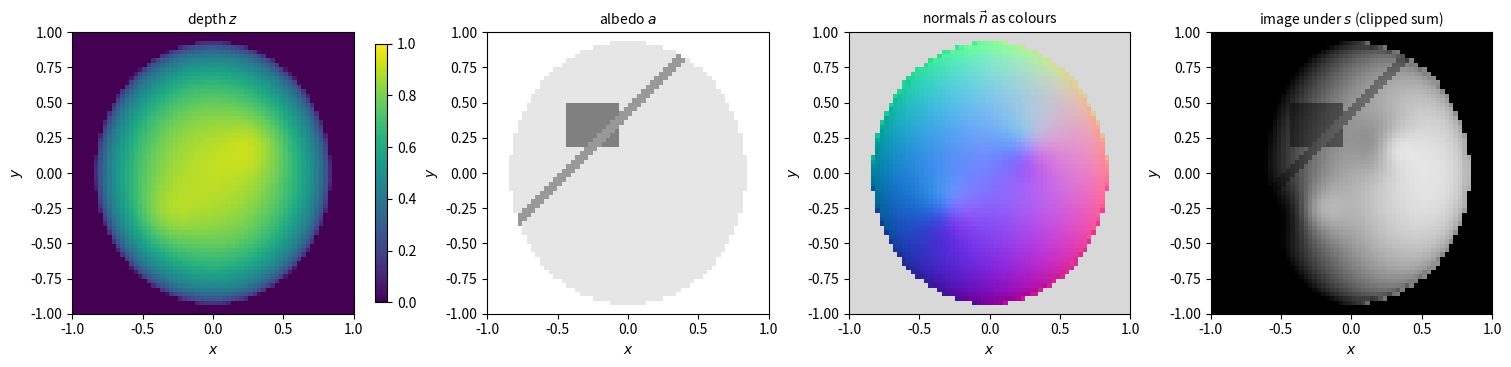
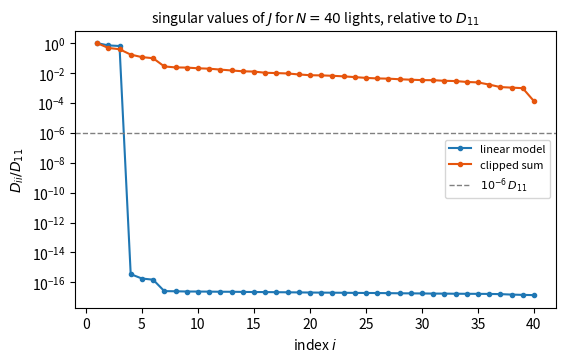
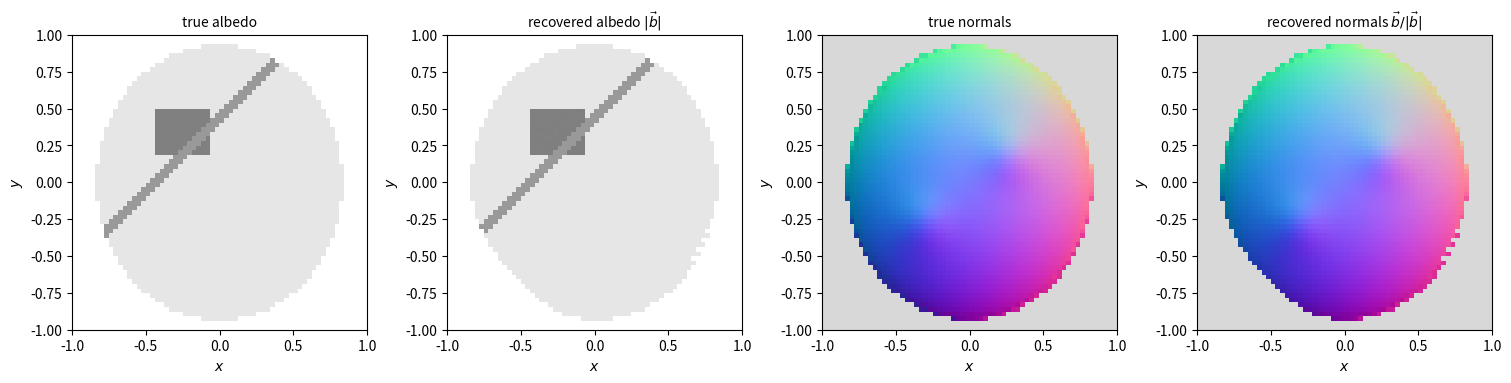
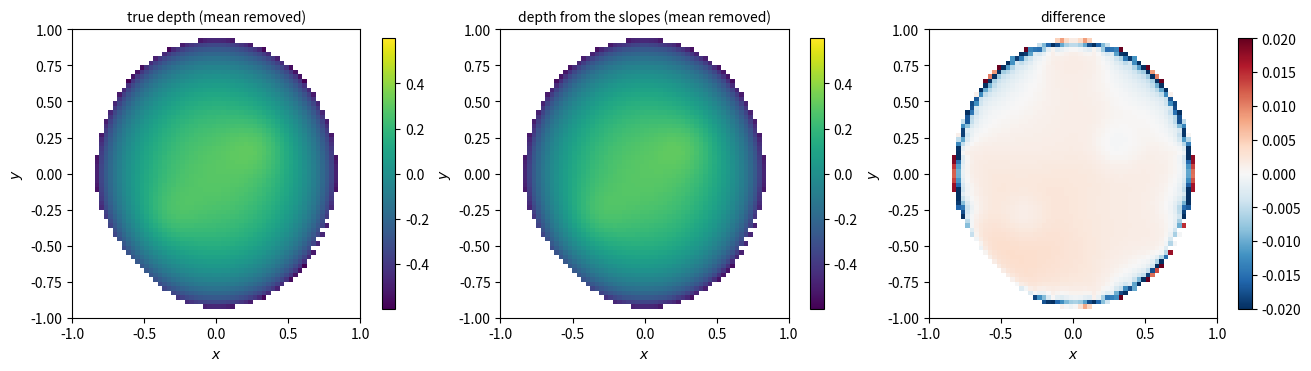
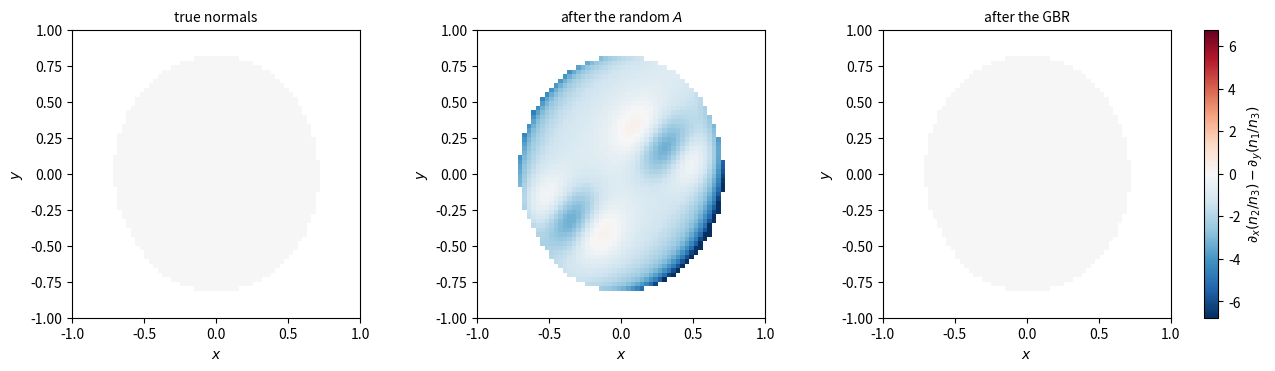
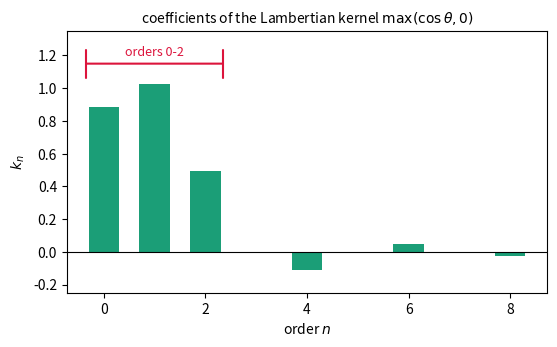
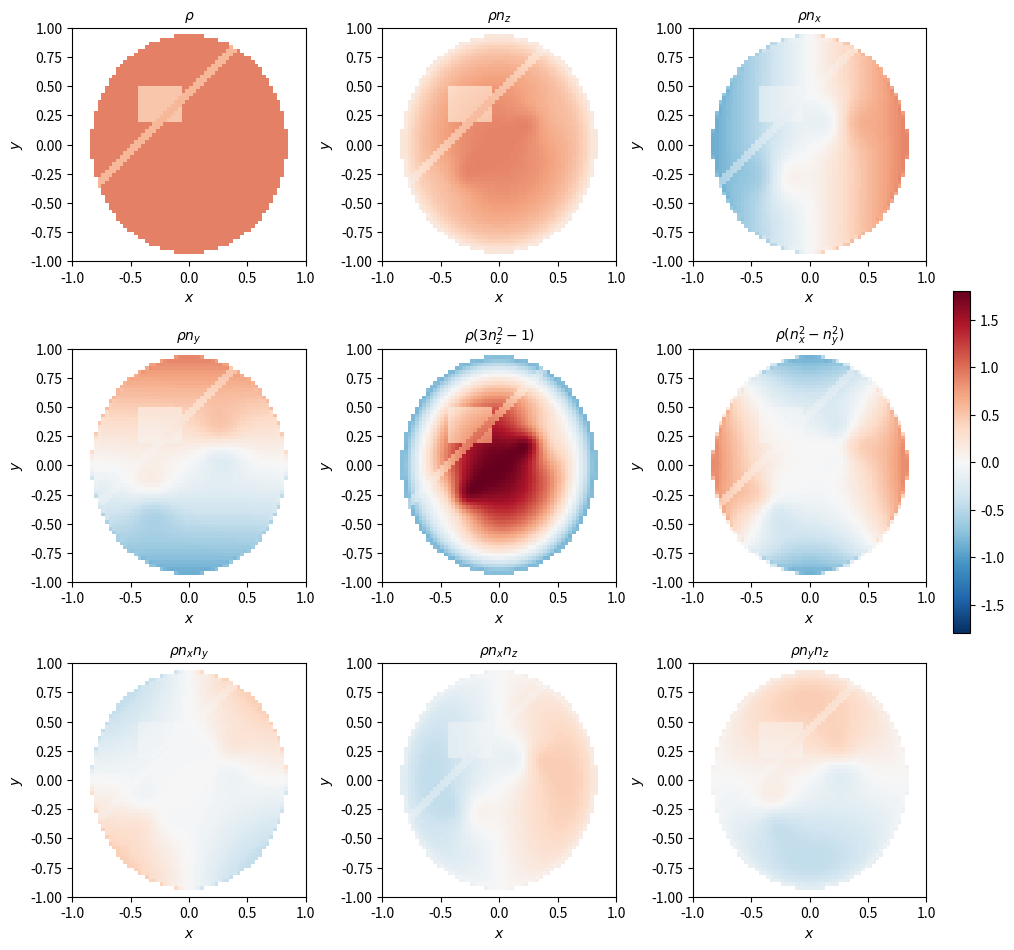
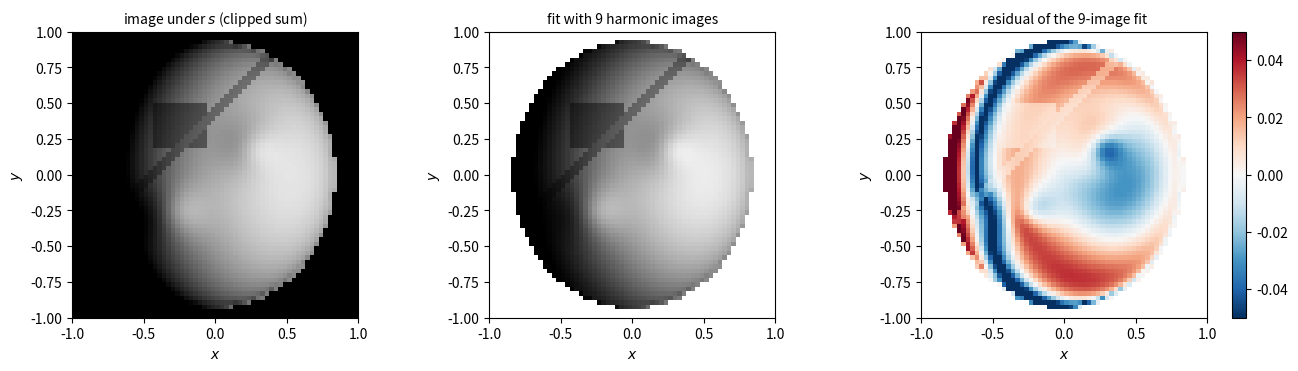
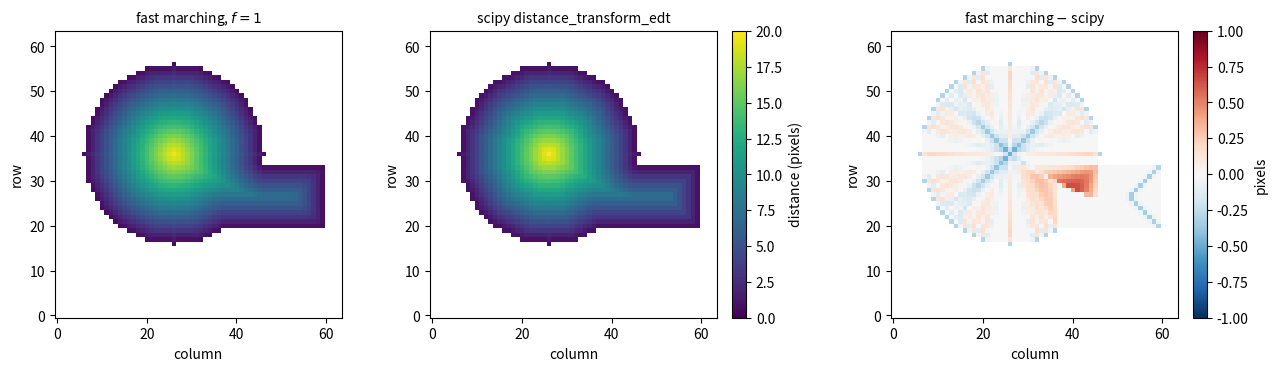
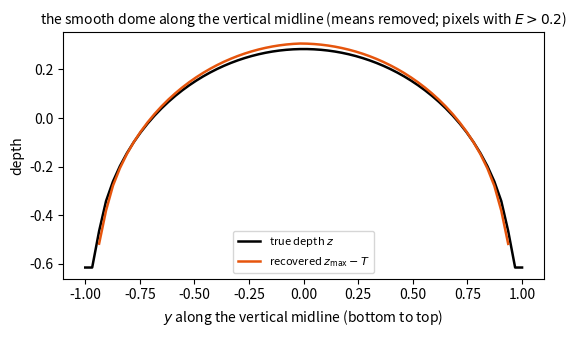

Generate these figures, in order, with matplotlib:
from __future__ import annotations
import heapq

import numpy as np
import matplotlib.pyplot as plt
from numpy.polynomial import legendre
from scipy import ndimage, sparse
from scipy.sparse.linalg import lsqr

%matplotlib inline
np.set_printoptions(precision=4, suppress=True)

# The colours of the lecture notes
BLUE, ORANGE, TEAL = "#1f77b4", "#e6550d", "#1b9e77"     # the linear model; the clipped sum (with shadows); the kernel coefficients
RESIDUAL_CMAP = "RdBu_r"                                  # red positive, blue negative, white zero
N_GRID = 64
KERNEL_ENERGY = 2 * np.pi / 3                             # the energy of the Lambertian kernel, int_{S^2} k^2 = sum_n k_n^2
OPTIONAL_CAST_SHADOWS = False                             # True adds cast shadows to the renderings of the SVD section (slower)
fmt4 = {"float_kind": lambda v: f"{v:.4g}"}               # four significant digits in printed arrays


def rms(a, b=0.0, where=None) -> float:
    """Root mean square of a - b over the pixels where `where` is True (all pixels if None)."""
    d = np.asarray(a, dtype=float) - np.asarray(b, dtype=float)
    if where is not None:
        d = d[np.asarray(where, dtype=bool)]
    return float(np.sqrt(np.mean(d ** 2))) if d.size else float("nan")


def spacing(n: int) -> float:
    """The grid spacing h of n samples of [-1, 1]."""
    return 2.0 / (n - 1)


# ------------------------------------------------------------------ 1. The surface, its normals and the renderer

def make_surface(n: int = N_GRID, bumps: bool = True):
    """The synthetic surface on x, y in [-1, 1] (n x n pixels; axis 0 is y, axis 1 is x, both increasing):
    an elliptical dome z = 0.9 sqrt(max(0, 1 - (x/0.85)^2 - (y/0.95)^2)) with, if bumps, two Gaussian bumps of height 0.08
    and width 0.15 at (0.3, 0.2) and (-0.35, -0.3); albedo 0.9 on the dome with a 12 x 10-pixel patch of 0.5 and a stripe of
    0.6, 0 on the background. Returns x, y, z, albedo and the boolean mask (the dome's footprint)."""
    h = spacing(n)
    x, y = np.meshgrid(np.linspace(-1.0, 1.0, n), np.linspace(-1.0, 1.0, n))
    inside = 1.0 - (x / 0.85) ** 2 - (y / 0.95) ** 2
    mask = inside > 0
    z = 0.9 * np.sqrt(np.maximum(inside, 0.0))
    if bumps:
        for cx, cy in ((0.3, 0.2), (-0.35, -0.3)):
            z += 0.08 * np.exp(-((x - cx) ** 2 + (y - cy) ** 2) / (2 * 0.15 ** 2)) * mask
    albedo = np.where(mask, 0.9, 0.0)
    albedo[mask & (np.abs(x + 0.25) < 6 * h) & (np.abs(y - 0.35) < 5 * h)] = 0.5        # the 12 x 10 patch
    albedo[mask & (np.abs(x - y + 0.45) < 0.05)] = 0.6                                 # the stripe
    return x, y, z, albedo, mask


def normals_from_depth(z, h: float | None = None):
    """Unit normals n = (-z_x, -z_y, 1) / sqrt(z_x^2 + z_y^2 + 1) of a depth map, with the slopes by numpy.gradient
    (central differences, spacing h). Returns an (n, n, 3) array; n_3 > 0 everywhere."""
    z = np.asarray(z, dtype=float)
    h = spacing(z.shape[0]) if h is None else h
    z_y, z_x = np.gradient(z, h)                            # axis 0 is y, axis 1 is x
    n = np.stack([-z_x, -z_y, np.ones_like(z)], axis=-1)
    return n / np.linalg.norm(n, axis=-1, keepdims=True)


def unit(b):
    """The unit normals b / |b| of scaled normals, with (0, 0, 1) where b = 0 (the background)."""
    norm = np.linalg.norm(b, axis=-1, keepdims=True)
    out = np.divide(b, norm, out=np.zeros_like(b, dtype=float), where=norm > 0)
    out[..., 2] = np.where(norm[..., 0] > 0, out[..., 2], 1.0)
    return out


def render(b, lights, clip: bool = True):
    """Images of the scaled normals b (n, n, 3) under one light (3,) or several lights (N, 3), one image per light:
    max{b . s, 0} (the clipped sum, one term per light; the image under several lights at once is the sum of the images)
    or, with clip=False, the linear model b . s. Returns (n, n) for one light and (N, n, n) for N lights."""
    lights = np.asarray(lights, dtype=float)
    images = np.einsum("yxi,mi->myx", np.asarray(b, dtype=float), np.atleast_2d(lights))
    if clip:
        images = np.maximum(images, 0.0)
    return images[0] if lights.ndim == 1 else images


def render_cast_shadows(z, b, lights, x, y, n_steps: int = 80):
    """The clipped sum with cast shadows added: a pixel is dark under a light when the ray from its surface point toward the
    light passes below the surface (checked by stepping along the ray and interpolating the depth). Optional and slower."""
    one = np.ndim(lights) == 1
    lights = np.atleast_2d(np.asarray(lights, dtype=float))
    h = x[0, 1] - x[0, 0]
    images = render(b, lights)
    step = 1.5 * h
    for m, s in enumerate(lights):
        blocked = np.zeros(z.shape, dtype=bool)
        for k in range(1, n_steps + 1):
            t = k * step
            px, py, pz = x + t * s[0], y + t * s[1], z + t * s[2]
            rows, cols = (py + 1.0) / h, (px + 1.0) / h
            on_grid = (rows >= 0) & (rows <= z.shape[0] - 1) & (cols >= 0) & (cols <= z.shape[1] - 1)
            z_surface = ndimage.map_coordinates(z, [np.clip(rows, 0, z.shape[0] - 1), np.clip(cols, 0, z.shape[1] - 1)], order=1)
            blocked |= on_grid & (z_surface > pz + 1e-9)
        images[m][blocked] = 0.0
    return images[0] if one else images


def random_lights(n: int, min_s3: float = 0.0, seed: int = 0):
    """n random unit light directions on the hemisphere s_3 > 0 (Gaussian vectors normalised, s_3 made positive), keeping only
    those with s_3 >= min_s3 (min_s3 = cos 60 degrees keeps the lights within 60 degrees of the viewing direction; min_s3 is a
    cosine and must lie in [0, 1)). Returns (n, 3)."""
    if not 0.0 <= min_s3 < 1.0:
        raise ValueError(f"min_s3 is the cosine of the largest angle to the viewing direction and must lie in [0, 1); got {min_s3}")
    rng = np.random.default_rng(seed)
    out = []
    while len(out) < n:
        s = rng.normal(size=(2 * n, 3))
        s /= np.linalg.norm(s, axis=1, keepdims=True)
        s[:, 2] = np.abs(s[:, 2])
        out.extend(s[s[:, 2] >= min_s3])
    return np.array(out[:n])


# ------------------------------------------------------------------ 2. The image matrix and its singular values

def image_matrix(images, mask):
    """J (pixels x images): the N images (N, n, n) restricted to the mask pixels, one image per column."""
    return np.asarray(images)[:, mask].T


def svd_curve(J):
    """The singular values D_11 >= D_22 >= ... of J, their ratios D_ii / D_11 and the cumulative energy
    sum_{i <= k} D_ii^2 / sum_i D_ii^2 for k = 1, 2, ... Returns (D, ratios, cumulative)."""
    d = np.linalg.svd(np.asarray(J, dtype=float), compute_uv=False)
    return d, d / d[0], np.cumsum(d ** 2) / np.sum(d ** 2)


def components_for(cumulative, fraction: float) -> int:
    """The smallest k whose cumulative energy reaches the fraction."""
    return int(np.argmax(np.asarray(cumulative) >= fraction)) + 1


# ------------------------------------------------------------------ 3. Photometric stereo, depth from normals, the GBR

def photometric_stereo(images, lights, mask):
    """Least squares for b at every mask pixel from its intensities under the lights that do not put it in attached shadow
    (I > 0; a shadowed intensity does not obey I = b . s). Pixels with fewer than three such lights are marked invalid
    (b = 0 there). Returns the albedo |b| (n, n), the unit normals b / |b| (n, n, 3), the boolean valid (n, n) and b (n, n, 3)."""
    images, lights = np.asarray(images, dtype=float), np.asarray(lights, dtype=float)
    lit = (images > 0) & mask[None]
    W = lit.astype(float)
    LtWL = np.einsum("myx,mi,mj->yxij", W, lights, lights)             # per pixel: sum over its lit lights of s s^T
    LtWm = np.einsum("myx,myx,mi->yxi", W, images, lights)             # per pixel: sum of I s
    valid = mask & (lit.sum(axis=0) >= 3) & (np.abs(np.linalg.det(LtWL)) > 1e-12)
    if not valid.any():
        raise ValueError("no pixel is lit by three or more lights that are not coplanar: photometric stereo needs f >= 3 such lights "
                         f"({len(lights)} given)")
    b = np.zeros(images.shape[1:] + (3,))
    b[valid] = np.linalg.solve(LtWL[valid], LtWm[valid][..., None])[..., 0]
    albedo = np.linalg.norm(b, axis=-1)
    normals = np.divide(b, albedo[..., None], out=np.zeros_like(b), where=albedo[..., None] > 0)
    return albedo, normals, valid, b


def angular_error(n_est, n_true, valid):
    """The angle in degrees between the estimated and the true unit normals at the valid pixels (0 elsewhere)."""
    cos = np.clip(np.sum(np.asarray(n_est) * np.asarray(n_true), axis=-1), -1.0, 1.0)
    return np.where(valid, np.degrees(np.arccos(cos)), 0.0)


def depth_from_slopes(p, q, mask, h: float | None = None):
    """Depth z by least squares on the slope equations z(x+1, y) - z(x, y) = h p and z(x, y+1) - z(x, y) = h q over every pair
    of neighbouring mask pixels (the slope of a pair is the mean of its two pixels' slopes), solved with scipy's sparse
    least squares (lsqr). The depth is fixed only up to a constant: the returned z has mean 0 over the mask (NaN outside)."""
    mask = np.asarray(mask, dtype=bool)
    n_rows, n_cols = mask.shape
    h = spacing(n_rows) if h is None else h
    index = -np.ones(mask.shape, dtype=int)
    index[mask] = np.arange(mask.sum())
    rows, cols, vals, rhs, k = [], [], [], [], 0
    for dy, dx, slope in ((0, 1, np.asarray(p, dtype=float)), (1, 0, np.asarray(q, dtype=float))):
        pair = mask[:n_rows - dy, :n_cols - dx] & mask[dy:, dx:]
        i0, i1 = index[:n_rows - dy, :n_cols - dx][pair], index[dy:, dx:][pair]
        s = 0.5 * (slope[:n_rows - dy, :n_cols - dx][pair] + slope[dy:, dx:][pair])
        m = len(i0)
        rows += [np.arange(k, k + m), np.arange(k, k + m)]
        cols += [i1, i0]
        vals += [np.ones(m), -np.ones(m)]
        rhs.append(h * s)
        k += m
    A = sparse.csr_matrix((np.concatenate(vals), (np.concatenate(rows), np.concatenate(cols))), shape=(k, int(mask.sum())))
    solution = lsqr(A, np.concatenate(rhs), atol=1e-10, btol=1e-10, iter_lim=20000)[0]
    z = np.full(mask.shape, np.nan)
    z[mask] = solution - solution.mean()
    return z


def integrability_residual(normals, region, h: float | None = None):
    """The residual d/dx (n_2/n_3) - d/dy (n_1/n_3) by central differences (numpy.gradient); the ratios are set to 0 where
    |n_3| < 1e-9. Returned with NaN outside `region` (pixels whose neighbours are all in the mask)."""
    normals = np.asarray(normals, dtype=float)
    h = spacing(normals.shape[0]) if h is None else h
    n3 = normals[..., 2]
    safe = np.abs(n3) > 1e-9
    r1 = np.divide(normals[..., 0], n3, out=np.zeros_like(n3), where=safe)
    r2 = np.divide(normals[..., 1], n3, out=np.zeros_like(n3), where=safe)
    residual = np.gradient(r2, h, axis=1) - np.gradient(r1, h, axis=0)
    return np.where(region, residual, np.nan)


def gbr_matrices(lam_p: float, mu: float, nu: float):
    """The matrices of the GBR with tau = 1 (so lambda = lambda', alpha = -mu, beta = -nu): M, acting on b, with rows
    (lambda', 0, -mu), (0, lambda', -nu), (0, 0, 1), and G, with rows (1, 0, 0), (0, 1, 0), (mu, nu, lambda'), so that the
    lights move to M^{-T} s = G s / lambda."""
    M = np.array([[lam_p, 0.0, -mu], [0.0, lam_p, -nu], [0.0, 0.0, 1.0]])
    G = np.array([[1.0, 0.0, 0.0], [0.0, 1.0, 0.0], [mu, nu, lam_p]])
    return M, G


def gbr(z, b, lights, x, y, lam_p: float, mu: float, nu: float):
    """The generalised bas-relief transformation with tau = 1: the depth z' = lambda' z + mu x + nu y, the scaled normals
    b' = M b (albedo |M b|, normals M b / |M b|) and the lights s' = G s / lambda. Returns z', b' (n, n, 3), lights' (N, 3)."""
    M, G = gbr_matrices(lam_p, mu, nu)
    z_new = lam_p * np.asarray(z, dtype=float) + mu * x + nu * y
    b_new = np.asarray(b, dtype=float) @ M.T
    lights_new = (np.atleast_2d(np.asarray(lights, dtype=float)) @ G.T) / lam_p
    return z_new, b_new, lights_new


# ------------------------------------------------------------------ 4. The Lambertian kernel and the harmonic images

def kernel_coefficients(n_max: int = 8, n_nodes: int = 64):
    """k_n = 2 pi int_0^1 t P_n(t) sqrt((2n+1) / 4 pi) dt for n = 0, ..., n_max (t = cos theta), by Gauss-Legendre numerical
    integration on [0, 1] with n_nodes nodes (exact for these polynomials). Returns the array of k_n."""
    nodes, weights = legendre.leggauss(n_nodes)
    t, w = 0.5 * (nodes + 1.0), 0.5 * weights
    return np.array([2 * np.pi * np.sum(w * t * legendre.legval(t, [0] * n + [1]) * np.sqrt((2 * n + 1) / (4 * np.pi)))
                     for n in range(n_max + 1)])


HARMONIC_NAMES = [r"$\rho$", r"$\rho n_z$", r"$\rho n_x$", r"$\rho n_y$", r"$\rho(3n_z^2 - 1)$", r"$\rho(n_x^2 - n_y^2)$",
                  r"$\rho n_x n_y$", r"$\rho n_x n_z$", r"$\rho n_y n_z$"]


def harmonic_images(albedo, normals, mask):
    """The nine harmonic images rho, rho n_z, rho n_x, rho n_y, rho (3 n_z^2 - 1), rho (n_x^2 - n_y^2), rho n_x n_y, rho n_x n_z,
    rho n_y n_z of an object (0 outside the mask), as an array (9, n, n); the first four are the orders n <= 1."""
    rho = np.asarray(albedo, dtype=float) * mask
    nx, ny, nz = (np.asarray(normals, dtype=float)[..., i] * mask for i in range(3))
    return np.stack([rho, rho * nz, rho * nx, rho * ny, rho * (3 * nz ** 2 - 1), rho * (nx ** 2 - ny ** 2),
                     rho * nx * ny, rho * nx * nz, rho * ny * nz])


def fit_harmonics(image, basis, mask):
    """Least-squares fit of one image on the given harmonic images (k, n, n) over the mask pixels. Returns the fitted image
    (n, n; 0 outside the mask), the k coefficients and the explained energy 1 - |I - I_hat|^2 / |I|^2."""
    X = np.asarray(basis)[:, mask].T
    I = np.asarray(image, dtype=float)[mask]
    coef = np.linalg.lstsq(X, I, rcond=None)[0]
    fitted = np.zeros(np.shape(image))
    fitted[mask] = X @ coef
    total = np.sum(I ** 2)
    explained = 1.0 - np.sum((I - X @ coef) ** 2) / total if total > 0 else float("nan")
    return fitted, coef, float(explained)


# ------------------------------------------------------------------ 5. Fast marching

def _march_update(T1: float, T2: float, c: float) -> float:
    """The two-case update of the notes with the cost c = h f: both neighbours fixed and |T1 - T2| <= c gives the larger root
    of (T - T1)^2 + (T - T2)^2 = c^2; otherwise the front comes from one neighbour, T = c + min(T1, T2)."""
    if np.isinf(T1) and np.isinf(T2):
        return np.inf
    if np.isinf(T1) or np.isinf(T2) or abs(T1 - T2) > c:
        return c + min(T1, T2)
    return 0.5 * (T1 + T2 + np.sqrt(2 * c * c - (T1 - T2) ** 2))


def fast_march(f, seeds, mask, h: float = 1.0, seed_values=0.0):
    """Fast marching for ||grad T|| = f on a grid of spacing h. T is fixed at the seeds (a boolean array; T = seed_values there,
    one number or an array), and the mask pixels are then fixed in increasing order of T, as in a shortest-path algorithm:
    a pixel with fixed horizontal neighbour T1 and vertical neighbour T2 (the smaller fixed value on each axis) and cost
    c = h f gets T = (T1 + T2 + sqrt(2 c^2 - (T1 - T2)^2)) / 2 if |T1 - T2| <= c, else T = c + min(T1, T2); with one fixed
    neighbour only, T = c + T1. Returns T (n, n), infinite where the front never arrives."""
    f, mask, seeds = np.asarray(f, dtype=float), np.asarray(mask, dtype=bool), np.asarray(seeds, dtype=bool)
    n_rows, n_cols = f.shape
    T = np.full(f.shape, np.inf)
    fixed = np.zeros(f.shape, dtype=bool)
    values = np.broadcast_to(np.asarray(seed_values, dtype=float), f.shape)
    heap = []
    for i, j in zip(*np.nonzero(seeds)):
        T[i, j] = values[i, j]
        heapq.heappush(heap, (float(T[i, j]), int(i), int(j)))

    def fixed_value(i, j):
        return T[i, j] if 0 <= i < n_rows and 0 <= j < n_cols and fixed[i, j] else np.inf

    while heap:
        t, i, j = heapq.heappop(heap)
        if fixed[i, j] or t > T[i, j]:
            continue
        fixed[i, j] = True
        for di, dj in ((0, 1), (0, -1), (1, 0), (-1, 0)):
            a, c = i + di, j + dj
            if not (0 <= a < n_rows and 0 <= c < n_cols) or fixed[a, c] or not mask[a, c]:
                continue
            T1 = min(fixed_value(a, c - 1), fixed_value(a, c + 1))
            T2 = min(fixed_value(a - 1, c), fixed_value(a + 1, c))
            new = _march_update(T1, T2, h * f[a, c])
            if new < T[a, c]:
                T[a, c] = new
                heapq.heappush(heap, (float(new), a, c))
    return T


def eikonal_cost(E):
    """The local cost f = sqrt(1 / E^2 - 1) of shape from shading for a light along the viewing direction and albedo 1
    (E clipped to [1e-3, 1] first)."""
    E = np.clip(np.asarray(E, dtype=float), 1e-3, 1.0)
    return np.sqrt(1.0 / E ** 2 - 1.0)


# ------------------------------------------------------------------ Plotting helpers

def show_image(ax, image, title: str = "", cmap: str = "gray", vmin: float = 0.0, vmax: float = 1.0, mask=None, colorbar: bool = False):
    """One image with y increasing upwards (origin='lower'), a fixed colour scale, and the pixels outside the mask blank."""
    img = np.array(image, dtype=float)
    if mask is not None:
        img = np.where(mask, img, np.nan)
    im = ax.imshow(img, cmap=cmap, vmin=vmin, vmax=vmax, origin="lower", extent=(-1, 1, -1, 1), interpolation="nearest")
    ax.set_title(title, fontsize=10)
    ax.set_xlabel("$x$")
    ax.set_ylabel("$y$")
    if colorbar:
        plt.colorbar(im, ax=ax, fraction=0.046, pad=0.04)
    return im


def normal_map(normals, mask):
    """Normals as colours, (n_x, n_y, n_z) -> RGB = (n + 1) / 2 (as on the key sphere of the notes), light grey outside the mask."""
    rgb = 0.5 * (np.asarray(normals, dtype=float) + 1.0)
    rgb[~mask] = 0.85
    return np.clip(rgb, 0.0, 1.0)


def show_normal_map(ax, normals, mask, title: str = ""):
    """The normal map of `normal_map` with the axes of show_image."""
    ax.imshow(normal_map(normals, mask), origin="lower", extent=(-1, 1, -1, 1), interpolation="nearest")
    ax.set_title(title, fontsize=10)
    ax.set_xlabel("$x$")
    ax.set_ylabel("$y$")


def plot_sv_curves(curves: dict, threshold: float = 1e-6, title: str = ""):
    """D_ii / D_11 against i on a log axis for the models in `curves` ({name: ratios}); blue = linear model, orange = clipped sum."""
    colours = {"linear model": BLUE, "clipped sum": ORANGE}
    fig, ax = plt.subplots(figsize=(6.2, 3.6))
    for name, ratio in curves.items():
        ratio = np.asarray(ratio, dtype=float)
        ax.semilogy(np.arange(1, len(ratio) + 1), np.maximum(ratio, 1e-18), "o-", ms=3, lw=1.5, color=colours.get(name, "k"), label=name)
    ax.axhline(threshold, color="0.5", ls="--", lw=1, label=r"$10^{-6}\,D_{11}$")
    ax.set_xlabel("index $i$")
    ax.set_ylabel("$D_{ii} / D_{11}$")
    ax.set_title(title, fontsize=10)
    ax.legend(fontsize=8)
    plt.show()


def midline_profile(z, x, y):
    """The depth along the vertical midline x = 0 (the column nearest to x = 0), from the bottom (y = -1) to the top (y = 1).
    Returns (y_values, z_values)."""
    col = int(np.argmin(np.abs(x[0])))
    return y[:, col], np.asarray(z, dtype=float)[:, col]


def plot_profiles(profiles: dict, x, y, title: str = "", ylabel: str = "depth"):
    """Midline profiles {label: depth map} against y (bottom to top), as the profiles of the notes."""
    fig, ax = plt.subplots(figsize=(6.2, 3.2))
    for (label, z), colour in zip(profiles.items(), ("k", ORANGE, BLUE, TEAL)):
        yy, zz = midline_profile(z, x, y)
        ax.plot(yy, zz, color=colour, lw=1.8, label=label)
    ax.set_xlabel("$y$ along the vertical midline (bottom to top)")
    ax.set_ylabel(ylabel)
    ax.set_title(title, fontsize=10)
    ax.legend(fontsize=8)
    plt.show()

x, y, z, albedo, mask = make_surface()
h = x[0, 1] - x[0, 0]                                            # the grid spacing
normals = normals_from_depth(z, h)
b = normals * (albedo * mask)[..., None]                         # the scaled normals b = a n, zero on the background
s_point = np.array([np.sin(np.radians(40)), 0.0, np.cos(np.radians(40))])    # a light 40 degrees from the viewing direction, from the right
I_linear, I_clipped = render(b, s_point, clip=False), render(b, s_point)

print(f"{mask.sum()} dome pixels of {mask.size}; grid spacing h = {h:.4f}; depth 0 to {z.max():.3f}")
print(f"under the light s = {np.round(s_point, 3)}: {np.sum(mask & (I_linear < 0))} dome pixels face away from it (attached shadow, "
      f"clipped from {I_linear[mask].min():.3f} to 0); the two images differ only there: {np.sum(mask & (I_linear != I_clipped))} pixels")

fig, axes = plt.subplots(1, 4, figsize=(15, 3.6), constrained_layout=True)
show_image(axes[0], z, "depth $z$", cmap="viridis", vmin=0, vmax=1, colorbar=True)
show_image(axes[1], albedo, "albedo $a$", vmin=0, vmax=1, mask=mask)
show_normal_map(axes[2], normals, mask, "normals $\\vec n$ as colours")
show_image(axes[3], I_clipped, "image under $s$ (clipped sum)", vmin=0, vmax=1)
plt.show()

lights_40 = random_lights(40, seed=1)
renderer = (lambda bb, ll: render_cast_shadows(z, bb, ll, x, y)) if OPTIONAL_CAST_SHADOWS else render
J_linear = image_matrix(render(b, lights_40, clip=False), mask)
J_clipped = image_matrix(renderer(b, lights_40), mask)
D_linear, ratio_linear, cum_linear = svd_curve(J_linear)
D_clipped, ratio_clipped, cum_clipped = svd_curve(J_clipped)

print(f"J is {J_linear.shape[0]} pixels x {J_linear.shape[1]} images")
print("D_ii / D_11 for i = 1, ..., 6,  linear model:", np.array2string(ratio_linear[:6], formatter=fmt4))
print("                             clipped sum: ", np.array2string(ratio_clipped[:6], formatter=fmt4))
print(f"singular values above 1e-6 D_11: linear model {np.sum(ratio_linear > 1e-6)}, clipped sum {np.sum(ratio_clipped > 1e-6)}")
print(f"leftover energy sum_(i>=4) D_ii^2 / sum_i D_ii^2: linear model {np.sum(D_linear[3:] ** 2) / np.sum(D_linear ** 2):.3g}, "
      f"clipped sum {np.sum(D_clipped[3:] ** 2) / np.sum(D_clipped ** 2):.4g}")

lights_300 = random_lights(300, seed=2)                              # the whole hemisphere s_3 > 0
D_300, ratio_300, cum_300 = svd_curve(image_matrix(renderer(b, lights_300), mask))
print(f"cumulative energy of the clipped renderings under 300 lights from the whole hemisphere: "
      f"k = 3: {cum_300[2]:.4f}, k = 4: {cum_300[3]:.4f}, k = 9: {cum_300[8]:.4f}; "
      f"99% of the energy needs {components_for(cum_300, 0.99)} components")

plot_sv_curves({"linear model": ratio_linear, "clipped sum": ratio_clipped}, title="singular values of $J$ for $N = 40$ lights, relative to $D_{11}$")

# Your code for Question 10.1, e.g.
# lights_front = random_lights(300, min_s3=np.cos(np.radians(60)), seed=3)
# D_front, ratio_front, cum_front = svd_curve(image_matrix(render(b, lights_front), mask))
# print(components_for(cum_front, 0.99), components_for(cum_300, 0.99))

lights_4 = np.array([[0.0, 0.0, 1.0], [0.5, 0.0, 0.866], [0.0, 0.5, 0.866], [-0.4, -0.3, 0.866]])
lights_4 /= np.linalg.norm(lights_4, axis=1, keepdims=True)
images_4 = render(b, lights_4)
albedo_ps, normals_ps, valid, b_ps = photometric_stereo(images_4, lights_4, mask)
angle = angular_error(normals_ps, normals, valid)
print(f"photometric stereo with {len(lights_4)} lights: {valid.sum()} valid pixels, {np.sum(mask & ~valid)} dome pixels with fewer than three "
      f"unshadowed lights left out; RMS angular error of the normals {rms(angle, where=valid):.3g} degrees, "
      f"max |albedo error| {np.max(np.abs(albedo_ps - albedo)[valid]):.3g}")

fig, axes = plt.subplots(1, 4, figsize=(15, 3.6), constrained_layout=True)
show_image(axes[0], albedo, "true albedo", vmin=0, vmax=1, mask=mask)
show_image(axes[1], albedo_ps, "recovered albedo $|\\vec b|$", vmin=0, vmax=1, mask=valid)
show_normal_map(axes[2], normals, mask, "true normals")
show_normal_map(axes[3], normals_ps, valid, "recovered normals $\\vec b / |\\vec b|$")
plt.show()

# depth from the recovered normals (valid pixels only), against the true depth, both with their means removed
p_ps = np.divide(-normals_ps[..., 0], normals_ps[..., 2], out=np.zeros(z.shape), where=valid)
q_ps = np.divide(-normals_ps[..., 1], normals_ps[..., 2], out=np.zeros(z.shape), where=valid)
z_rec = depth_from_slopes(p_ps, q_ps, valid, h)
z_true_centred = np.where(valid, z - z[valid].mean(), np.nan)
print(f"depth from the slopes: RMS difference from the true depth over the valid pixels {rms(z_rec, z_true_centred, where=valid):.4g} "
      f"(the depth range there is {np.ptp(z[valid]):.3f})")
vmax_z = float(np.nanmax(np.abs(z_true_centred)))
fig, axes = plt.subplots(1, 3, figsize=(13, 3.6), constrained_layout=True)
show_image(axes[0], z_true_centred, "true depth (mean removed)", cmap="viridis", vmin=-vmax_z, vmax=vmax_z, mask=valid, colorbar=True)
show_image(axes[1], z_rec, "depth from the slopes (mean removed)", cmap="viridis", vmin=-vmax_z, vmax=vmax_z, mask=valid, colorbar=True)
show_image(axes[2], z_rec - z_true_centred, "difference", cmap=RESIDUAL_CMAP, vmin=-0.02, vmax=0.02, mask=valid, colorbar=True)
plt.show()

# the integrability residual: true normals, after a random A, after the GBR (inside the dome, away from its steep rim)
rng = np.random.default_rng(5)
A = np.eye(3) + 0.5 * rng.normal(size=(3, 3))
b_A = b @ A                                                   # (A^T b) at every pixel
lam_p, mu, nu = 0.6, 0.2, -0.15
z_gbr, b_gbr, lights_gbr = gbr(z, b, lights_4, x, y, lam_p, mu, nu)
interior = ndimage.binary_erosion(mask) & (normals[..., 2] > 0.5)
residuals = {"true normals": integrability_residual(normals, interior, h),
             "after the random A": integrability_residual(unit(b_A), interior, h),
             "after the GBR": integrability_residual(unit(b_gbr), interior, h)}
for name, r in residuals.items():
    print(f"integrability residual, {name:19s}: RMS {rms(r[interior]):.4g}, largest |residual| {np.nanmax(np.abs(r)):.4g}  ({interior.sum()} pixels)")
scale = float(np.nanpercentile(np.abs(residuals["after the random A"][interior]), 99))
fig, axes = plt.subplots(1, 3, figsize=(13, 3.6), constrained_layout=True)
for ax, (name, r) in zip(axes, residuals.items()):
    im = show_image(ax, r, name.replace(" A", " $A$"), cmap=RESIDUAL_CMAP, vmin=-scale, vmax=scale, mask=interior)
fig.colorbar(im, ax=axes, fraction=0.02, pad=0.02, label=r"$\partial_x(n_2/n_3) - \partial_y(n_1/n_3)$")
plt.show()
print("A =")
print(A)
print(f"GBR with lambda' = {lam_p}, mu = {mu}, nu = {nu}: the lights G s / lambda =")
print(lights_gbr)

# Your code for Question 10.2, e.g.
# images_gbr = render(b_gbr, lights_gbr)
# print(np.max(np.abs(images_gbr - images_4)))
# plot_profiles({"$z$": z, f"$\\lambda' z + \\mu x + \\nu y$ with ({lam_p}, {mu}, {nu})": z_gbr}, x, y)

k_n = kernel_coefficients(n_max=8)
cumulative_fraction = np.cumsum(k_n ** 2) / KERNEL_ENERGY
print("k_n for n = 0, ..., 8:", np.array2string(np.round(k_n, 4) + 0.0, formatter={"float_kind": lambda v: f"{v:.4f}"}))
print("cumulative fraction of the kernel energy through order N = 0, ..., 8:", np.array2string(cumulative_fraction, formatter=fmt4))
print(f"orders <= 1 hold {100 * cumulative_fraction[1]:.4g} % of the energy, orders <= 2 hold {100 * cumulative_fraction[2]:.4g} %")

fig, ax = plt.subplots(figsize=(6.2, 3.4))
ax.bar(np.arange(9), k_n, color=TEAL, width=0.6)
ax.axhline(0, color="k", lw=0.8)
ax.annotate("", xy=(-0.4, 1.15), xytext=(2.4, 1.15), arrowprops=dict(arrowstyle="|-|", color="crimson", lw=1.5))
ax.text(1.0, 1.2, "orders 0-2", color="crimson", ha="center", fontsize=9)
ax.set_xlabel("order $n$")
ax.set_ylabel("$k_n$")
ax.set_title("coefficients of the Lambertian kernel $\\max(\\cos\\theta, 0)$", fontsize=10)
ax.set_ylim(-0.25, 1.35)
plt.show()

H_images = harmonic_images(albedo, normals, mask)
scale_h = float(np.max(np.abs(H_images)))
fig, axes = plt.subplots(3, 3, figsize=(10, 9.5), constrained_layout=True)
for ax, img, name in zip(axes.ravel(), H_images, HARMONIC_NAMES):
    im = show_image(ax, img, name, cmap=RESIDUAL_CMAP, vmin=-scale_h, vmax=scale_h, mask=mask)
fig.colorbar(im, ax=axes, fraction=0.02, pad=0.02)
plt.show()

I_point = render(b, s_point)                                       # the clipped rendering under the point light of the first cell
fit_9, coef_9, explained_9 = fit_harmonics(I_point, H_images, mask)
print(f"fit of the clipped rendering under s = {np.round(s_point, 3)} with 9 harmonic images: explained energy {explained_9:.5f}; "
      f"coefficients {np.array2string(coef_9, formatter=fmt4)}")
fig, axes = plt.subplots(1, 3, figsize=(13, 3.6), constrained_layout=True)
show_image(axes[0], I_point, "image under $s$ (clipped sum)", vmin=0, vmax=1)
show_image(axes[1], fit_9, "fit with 9 harmonic images", vmin=0, vmax=1, mask=mask)
show_image(axes[2], I_point - fit_9, "residual of the 9-image fit", cmap=RESIDUAL_CMAP, vmin=-0.05, vmax=0.05, mask=mask, colorbar=True)
plt.show()

# Your code for Question 10.3, e.g.
# fit_4, coef_4, explained_4 = fit_harmonics(I_point, H_images[:4], mask)
# print(explained_4, explained_9)

# (a) the distance transform of a binary shape: fast marching with f = 1 from the background, against scipy
rows, cols = np.mgrid[0:N_GRID, 0:N_GRID]
shape = ((rows - 36) ** 2 + (cols - 26) ** 2 <= 20 ** 2) | ((rows >= 20) & (rows < 34) & (cols >= 30) & (cols < 60))   # disc radius 20, 30 x 14 rectangle
T_shape = fast_march(np.ones(shape.shape), seeds=~shape, mask=shape, h=1.0)
dt_scipy = ndimage.distance_transform_edt(shape)
difference = np.where(shape, T_shape - dt_scipy, 0.0)
worst = np.unravel_index(np.argmax(np.abs(difference)), difference.shape)
print(f"distance transform of the shape ({shape.sum()} pixels): largest distance {T_shape[shape].max():.3f} (fast marching) vs "
      f"{dt_scipy.max():.3f} (scipy); largest |difference| {np.abs(difference).max():.4g} pixels at (row, column) = {tuple(int(v) for v in worst)}, "
      f"where the fast-marching distance is {T_shape[worst]:.3f} and scipy's {dt_scipy[worst]:.3f}; RMS difference {rms(difference, where=shape):.4g}")
vmax_T = float(dt_scipy.max())
fig, axes = plt.subplots(1, 3, figsize=(13, 3.6), constrained_layout=True)
for ax, img, title in zip(axes[:2], (T_shape, dt_scipy), ("fast marching, $f = 1$", "scipy distance_transform_edt")):
    im = ax.imshow(np.where(shape, img, np.nan), cmap="viridis", vmin=0, vmax=vmax_T, origin="lower", interpolation="nearest")
    ax.set_title(title, fontsize=10); ax.set_xlabel("column"); ax.set_ylabel("row")
fig.colorbar(im, ax=axes[:2], fraction=0.02, pad=0.02, label="distance (pixels)")
im = axes[2].imshow(np.where(shape, difference, np.nan), cmap=RESIDUAL_CMAP, vmin=-1, vmax=1, origin="lower", interpolation="nearest")
axes[2].set_title("fast marching $-$ scipy", fontsize=10); axes[2].set_xlabel("column"); axes[2].set_ylabel("row")
fig.colorbar(im, ax=axes[2], fraction=0.046, pad=0.04, label="pixels")
plt.show()

# (b) shape from shading of the smooth dome under l = (0, 0, 1), albedo 1
x_s, y_s, z_smooth, _, mask_smooth = make_surface(bumps=False)
E_smooth = render(normals_from_depth(z_smooth, h), np.array([0.0, 0.0, 1.0]))      # albedo 1: E = n_3
f_smooth = eikonal_cost(E_smooth)
seed = np.zeros(mask_smooth.shape, dtype=bool)
seed[np.unravel_index(np.argmax(np.where(mask_smooth, E_smooth, -1.0)), E_smooth.shape)] = True       # the brightest dome pixel
T_dome = fast_march(f_smooth, seeds=seed, mask=mask_smooth, h=h)
z_max = float(z_smooth[seed][0])                                                     # the boundary depth at the brightest pixel
z_dome = np.where(np.isfinite(T_dome), z_max - T_dome, np.nan)
region = mask_smooth & (E_smooth > 0.2) & np.isfinite(T_dome)
z_dome_centred = z_dome - np.nanmean(z_dome[region])
z_smooth_centred = z_smooth - z_smooth[region].mean()
print(f"shape from shading of the smooth dome: brightest pixel at (row, column) = {tuple(int(v) for v in np.argwhere(seed)[0])}, E = {E_smooth[seed][0]:.4f}, "
      f"z_max = {z_max:.4f}; RMS difference from the true depth over the {region.sum()} pixels with E > 0.2 (means removed) {rms(z_dome_centred, z_smooth_centred, where=region):.4g}")
plot_profiles({"true depth $z$": z_smooth_centred, "recovered $z_{\\max} - T$": np.where(region, z_dome_centred, np.nan)}, x_s, y_s,
              title="the smooth dome along the vertical midline (means removed; pixels with $E > 0.2$)")

# Your code for Question 10.4, e.g.
# z_twin = np.where(np.isfinite(T_dome), -z_max + T_dome, np.nan)                    # z_min + T with z_min = -z_max
# E_dome = render(normals_from_depth(np.nan_to_num(z_dome), h), np.array([0.0, 0.0, 1.0]))
# E_twin = render(normals_from_depth(np.nan_to_num(z_twin), h), np.array([0.0, 0.0, 1.0]))
# print(np.max(np.abs(E_dome - E_twin)[region]))
# plot_profiles({"dome $z_{\\max} - T$": z_dome, "hollow twin $z_{\\min} + T$": z_twin}, x_s, y_s)
